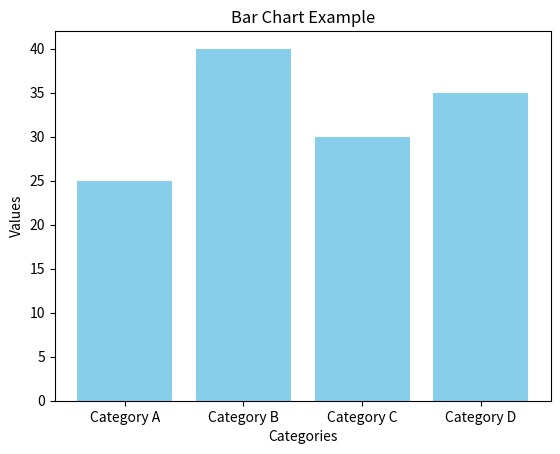

The matplotlib source for this figure:
from matplotlib import pyplot as plt

# Sample data
categories = ['Category A', 'Category B', 'Category C', 'Category D']
values = [25, 40, 30, 35]

# Creating a bar chart
plt.bar(categories, values, color='skyblue')

# Adding labels and title
plt.xlabel('Categories')
plt.ylabel('Values')
plt.title('Bar Chart Example')

# Display the plot
plt.show()
